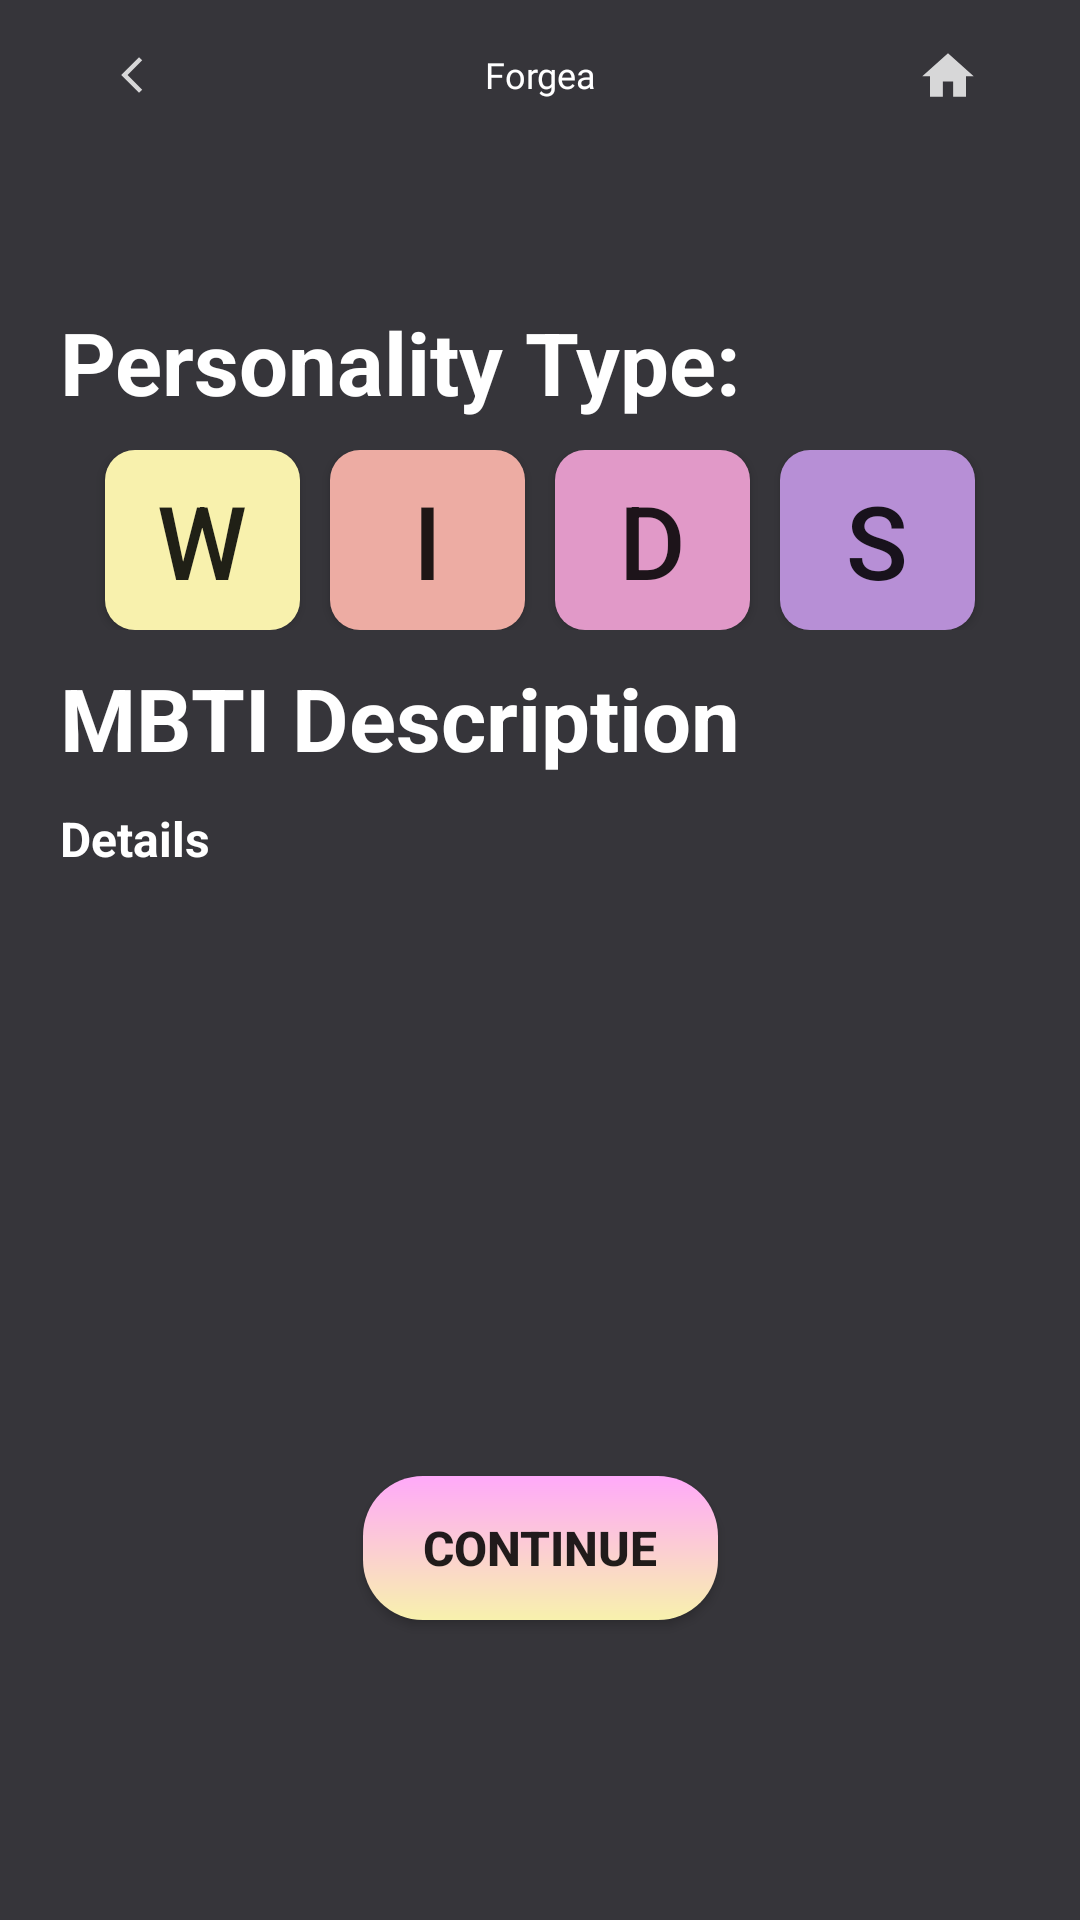

Write the Android layout XML for this screen, with the resource values it uses.
<!-- AndroidManifest.xml: application theme Theme.ProdoReviewer -->
<!-- res/layout/activity_career_paths_description.xml -->
<?xml version="1.0" encoding="utf-8"?>
<androidx.constraintlayout.widget.ConstraintLayout xmlns:android="http://schemas.android.com/apk/res/android"
    xmlns:app="http://schemas.android.com/apk/res-auto"
    xmlns:tools="http://schemas.android.com/tools"
    android:layout_width="match_parent"
    android:layout_height="match_parent"
    android:background="#36353A"
    tools:context=".AssessmentResultDetails">

    <include
        android:id="@+id/includeMainMenu"
        layout="@layout/toolbar_dark"
        android:layout_width="wrap_content"
        android:layout_height="wrap_content"
        android:transitionName="sharedImage" />

    <TextView
        android:id="@+id/txtReferences"
        android:layout_width="0dp"
        android:layout_height="wrap_content"
        android:layout_marginStart="20dp"
        android:layout_marginEnd="20dp"
        android:layout_marginBottom="10dp"
        android:text="Personality Type:"
        android:textAlignment="viewStart"
        android:textColor="#FFFFFF"
        android:textSize="29sp"
        android:textStyle="bold"
        app:layout_constraintBottom_toTopOf="@+id/linearLayout6"
        app:layout_constraintEnd_toEndOf="parent"
        app:layout_constraintStart_toStartOf="parent" />

    <LinearLayout
        android:id="@+id/linearLayout6"
        android:layout_width="match_parent"
        android:layout_height="wrap_content"
        android:layout_marginTop="100dp"
        android:gravity="center"
        android:orientation="horizontal"
        app:layout_constraintTop_toBottomOf="@+id/includeMainMenu">

        <Button
            android:id="@+id/btnWorld2"
            android:layout_width="65dp"
            android:layout_height="60dp"
            android:layout_marginLeft="5dp"
            android:layout_marginRight="5dp"
            android:background="@drawable/personality_world"
            android:text="W"
            android:textSize="34sp" />

        <Button
            android:id="@+id/btnInformation2"
            android:layout_width="65dp"
            android:layout_height="60dp"
            android:layout_marginLeft="5dp"
            android:layout_marginRight="5dp"
            android:background="@drawable/personality_information"
            android:text="I"
            android:textSize="34sp" />

        <Button
            android:id="@+id/btnDecision2"
            android:layout_width="65dp"
            android:layout_height="60dp"
            android:layout_marginLeft="5dp"
            android:layout_marginRight="5dp"
            android:background="@drawable/personality_decision"
            android:text="D"
            android:textSize="34sp" />

        <Button
            android:id="@+id/btnStructure2"
            android:layout_width="65dp"
            android:layout_height="60dp"
            android:layout_marginLeft="5dp"
            android:layout_marginRight="5dp"
            android:background="@drawable/personality_structure"
            android:text="S"
            android:textSize="34sp" />
    </LinearLayout>

    <TextView
        android:id="@+id/txtCareerName"
        android:layout_width="0dp"
        android:layout_height="wrap_content"
        android:layout_marginStart="20dp"
        android:layout_marginTop="10dp"
        android:layout_marginEnd="20dp"
        android:text="MBTI Description"
        android:textAlignment="viewStart"
        android:textColor="#FFFFFF"
        android:textSize="29sp"
        android:textStyle="bold"
        app:layout_constraintEnd_toEndOf="parent"
        app:layout_constraintStart_toStartOf="parent"
        app:layout_constraintTop_toBottomOf="@+id/linearLayout6" />

    <TextView
        android:id="@+id/txtTraitDetails"
        android:layout_width="0dp"
        android:layout_height="280dp"
        android:layout_marginStart="20dp"
        android:layout_marginTop="10dp"
        android:layout_marginEnd="20dp"
        android:text="Details"
        android:textAlignment="viewStart"
        android:textColor="#FFFFFF"
        android:textSize="16sp"
        android:textStyle="bold"
        app:layout_constraintEnd_toEndOf="parent"
        app:layout_constraintStart_toStartOf="parent"
        app:layout_constraintTop_toBottomOf="@+id/txtCareerName" />

    <Button
        android:id="@+id/btnContinue2"
        android:layout_width="wrap_content"
        android:layout_height="wrap_content"
        android:layout_gravity="center"
        android:layout_marginBottom="100dp"
        android:background="@drawable/rounded_corners"
        android:paddingLeft="20dp"
        android:paddingTop="10dp"
        android:paddingRight="20dp"
        android:paddingBottom="10dp"
        android:text="Continue"
        android:textSize="16sp"
        android:textStyle="bold"
        app:layout_constraintBottom_toBottomOf="parent"
        app:layout_constraintEnd_toEndOf="parent"
        app:layout_constraintStart_toStartOf="parent" />

</androidx.constraintlayout.widget.ConstraintLayout>
<!-- res/layout/toolbar_dark.xml (included above) -->
<?xml version="1.0" encoding="utf-8"?>
<RelativeLayout xmlns:android="http://schemas.android.com/apk/res/android"
    xmlns:app="http://schemas.android.com/apk/res-auto"
    android:layout_width="match_parent"
    android:layout_height="50dp"
    android:background="#36353A">

    <RelativeLayout
        android:layout_width="match_parent"
        android:layout_height="50dp"
        android:background="#36353A"
        android:padding="10dp">

        <ImageButton
            android:id="@+id/btnBackButton"
            android:layout_width="48dp"
            android:layout_height="48dp"
            android:layout_alignParentStart="true"
            android:layout_marginStart="10dp"
            android:background="#36353A"
            android:onClick="onClickBack"
            android:src="@drawable/ic_back_arrow_small" />

        <TextView
            android:id="@+id/lblPageName"
            android:layout_width="wrap_content"
            android:layout_height="wrap_content"
            android:layout_alignParentStart="true"
            android:layout_alignParentEnd="true"
            android:layout_centerVertical="true"
            android:fontFamily="@font/inter_semibold"
            android:text="Forgea"
            android:textAlignment="center"
            android:textColor="#FFFFFF"
            android:textSize="12sp"
            app:autoSizeMinTextSize="10sp" />

        <ImageButton
            android:id="@+id/btnHome"
            android:layout_width="48dp"
            android:layout_height="60dp"
            android:layout_alignParentEnd="true"
            android:layout_marginEnd="10dp"
            android:background="#00101010"
            android:src="@drawable/ic_home_" />
    </RelativeLayout>


</RelativeLayout>
<!-- resources referenced by this layout -->
<resources>
  <!-- drawable ic_back_arrow_small (drawable-anydpi) -->
  <vector xmlns:android="http://schemas.android.com/apk/res/android"
      android:width="24dp"
      android:height="24dp"
      android:viewportWidth="24"
      android:viewportHeight="24"
      android:tint="#FFFFFF"
      android:alpha="0.8"
      android:autoMirrored="true">
    <group android:scaleX="0.6"
        android:scaleY="0.6"
        android:translateX="8.4"
        android:translateY="4.8">
      <path
          android:fillColor="@android:color/white"
          android:pathData="M11.67,3.87L9.9,2.1 0,12l9.9,9.9 1.77,-1.77L3.54,12z"/>
    </group>
  </vector>
  <!-- drawable ic_home_ (drawable-anydpi) -->
  <vector xmlns:android="http://schemas.android.com/apk/res/android"
      android:width="24dp"
      android:height="24dp"
      android:viewportWidth="24"
      android:viewportHeight="24"
      android:tint="#FFFFFF"
      android:alpha="0.8">
    <group android:scaleX="0.85714287"
        android:scaleY="0.85714287"
        android:translateX="1.7142857"
        android:translateY="2.142857">
      <path
          android:fillColor="@android:color/white"
          android:pathData="M10,20v-6h4v6h5v-8h3L12,3 2,12h3v8z"/>
    </group>
  </vector>
  <!-- drawable personality_decision (drawable) -->
  <?xml version="1.0" encoding="utf-8"?>
  <shape xmlns:android="http://schemas.android.com/apk/res/android"
      android:shape="rectangle">
      <corners android:radius="10dp"/>
      <solid android:color="#E199C8"/>
  </shape>
  <!-- drawable personality_information (drawable) -->
  <?xml version="1.0" encoding="utf-8"?>
  <shape xmlns:android="http://schemas.android.com/apk/res/android"
      android:shape="rectangle">
      <corners android:radius="10dp"/>
      <solid android:color="#EDACA3"/>
  </shape>
  <!-- drawable personality_structure (drawable) -->
  <?xml version="1.0" encoding="utf-8"?>
  <shape xmlns:android="http://schemas.android.com/apk/res/android"
      android:shape="rectangle">
      <corners android:radius="10dp"/>
      <solid android:color="#B78FD6"/>
  </shape>
  <!-- drawable personality_world (drawable) -->
  <?xml version="1.0" encoding="utf-8"?>
  <shape xmlns:android="http://schemas.android.com/apk/res/android"
      android:shape="rectangle">
      <corners android:radius="10dp"/>
      <solid android:color="#F8F1AD"/>
  </shape>
  <!-- drawable rounded_corners (drawable) -->
  <?xml version="1.0" encoding="utf-8"?>
  <shape xmlns:android="http://schemas.android.com/apk/res/android">
      <gradient
          android:startColor="#f8f1ad"
          android:endColor="#ffa9f9"
          android:type="linear"
          android:angle="90" />
      <corners android:radius="20dp"/> 
  </shape>
  <style name="Theme.ProdoReviewer" parent="Theme.AppCompat.Light.NoActionBar">
          
          <item name="colorPrimary">#333333</item>
          <item name="colorPrimaryVariant">#333333</item>
          <item name="colorOnPrimary">@color/white</item>
          
          <item name="colorSecondary">@color/teal_200</item>
          <item name="colorSecondaryVariant">@color/teal_700</item>
          <item name="colorOnSecondary">@color/white</item>
          
          <item name="android:statusBarColor">?attr/colorPrimaryVariant</item>
          
      </style>
  <color name="white">#FFFFFFFF</color>
  <color name="teal_200">#FF03DAC5</color>
  <color name="teal_700">#FF018786</color>
</resources>
